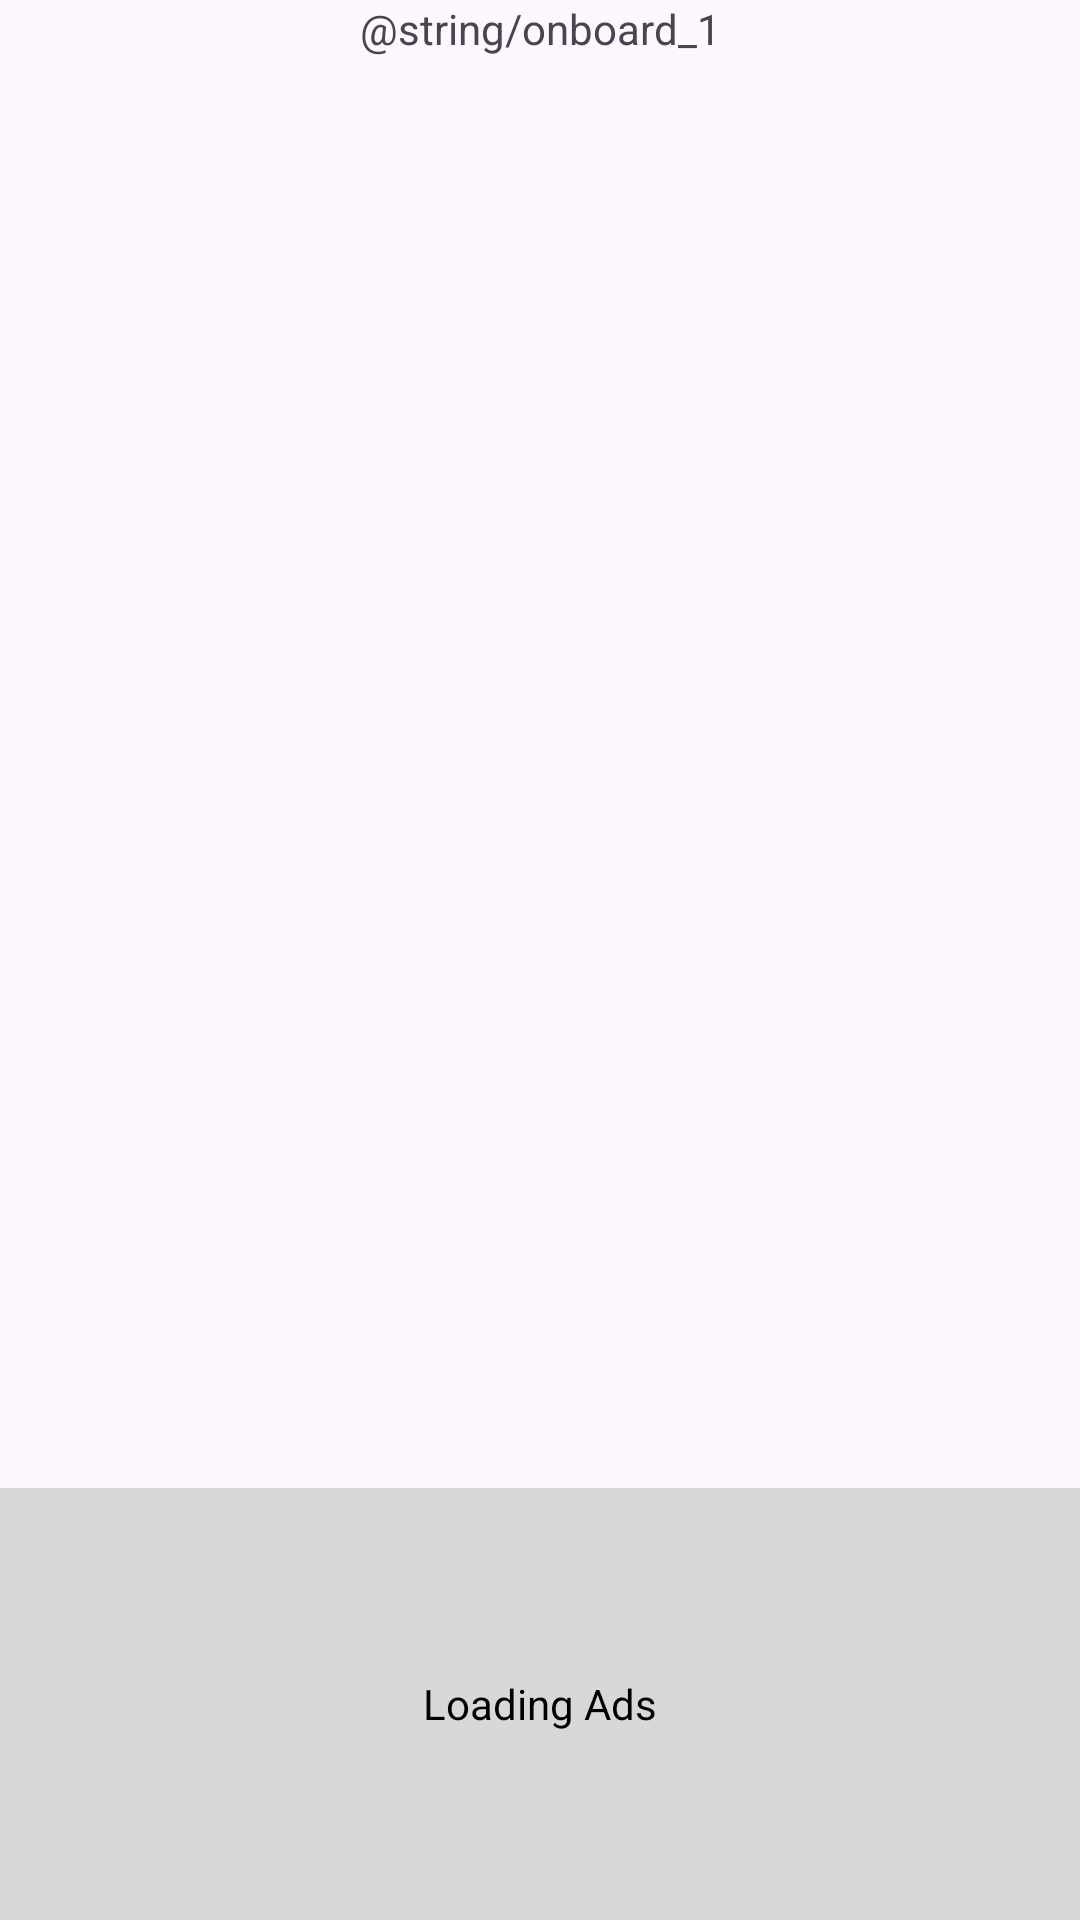

Layout XML and referenced resources for this Android screen:
<!-- AndroidManifest.xml: application theme Theme.BaseClean -->
<!-- res/layout/pager_onboard_1.xml -->
<?xml version="1.0" encoding="utf-8"?>
<androidx.constraintlayout.widget.ConstraintLayout xmlns:android="http://schemas.android.com/apk/res/android"
    xmlns:app="http://schemas.android.com/apk/res-auto"
    xmlns:tools="http://schemas.android.com/tools"
    android:layout_width="match_parent"
    android:layout_height="match_parent">

    <TextView
        android:layout_width="match_parent"
        android:layout_height="wrap_content"
        android:gravity="center"
        android:text="@string/onboard_1"
        android:layout_marginTop="@dimen/_20dp"
        app:layout_constraintTop_toTopOf="parent" />

    <FrameLayout
        android:id="@+id/layoutAds"
        android:layout_width="match_parent"
        android:layout_height="0dp"
        app:layout_constraintBottom_toBottomOf="parent"
        app:layout_constraintDimensionRatio="300:120"
        app:layout_constraintEnd_toEndOf="parent"
        app:layout_constraintStart_toStartOf="parent">

        <FrameLayout
            android:id="@+id/adViewGroup"
            android:layout_width="match_parent"
            android:layout_height="match_parent"
            android:layout_gravity="bottom">

            <TextView
                android:layout_width="match_parent"
                android:layout_height="match_parent"
                android:layout_gravity="center"
                android:background="@color/color_grey_D8D8D8"
                android:gravity="center"
                android:text="@string/loading_ads"
                android:textColor="@color/black" />

        </FrameLayout>
    </FrameLayout>

</androidx.constraintlayout.widget.ConstraintLayout>
<!-- resources referenced by this layout -->
<resources>
  <color name="black">#FF000000</color>
  <color name="color_grey_D8D8D8">#D8D8D8</color>
  <string name="loading_ads">Loading Ads</string>
  <string name="onboard_1">ترحيب 1</string>
  <style name="Theme.BaseClean" parent="Theme.Material3.DayNight.NoActionBar">
          
          <item name="colorPrimary">@color/purple_500</item>
          <item name="colorOnPrimary">@color/white</item>
          
          <item name="colorSecondary">@color/teal_200</item>
          <item name="colorOnSecondary">@color/black</item>
          
          <item name="android:statusBarColor">?attr/colorPrimaryContainer</item>
          
      </style>
  <color name="purple_500">#FF6200EE</color>
  <color name="white">#FFFFFFFF</color>
  <color name="teal_200">#FF03DAC5</color>
</resources>
